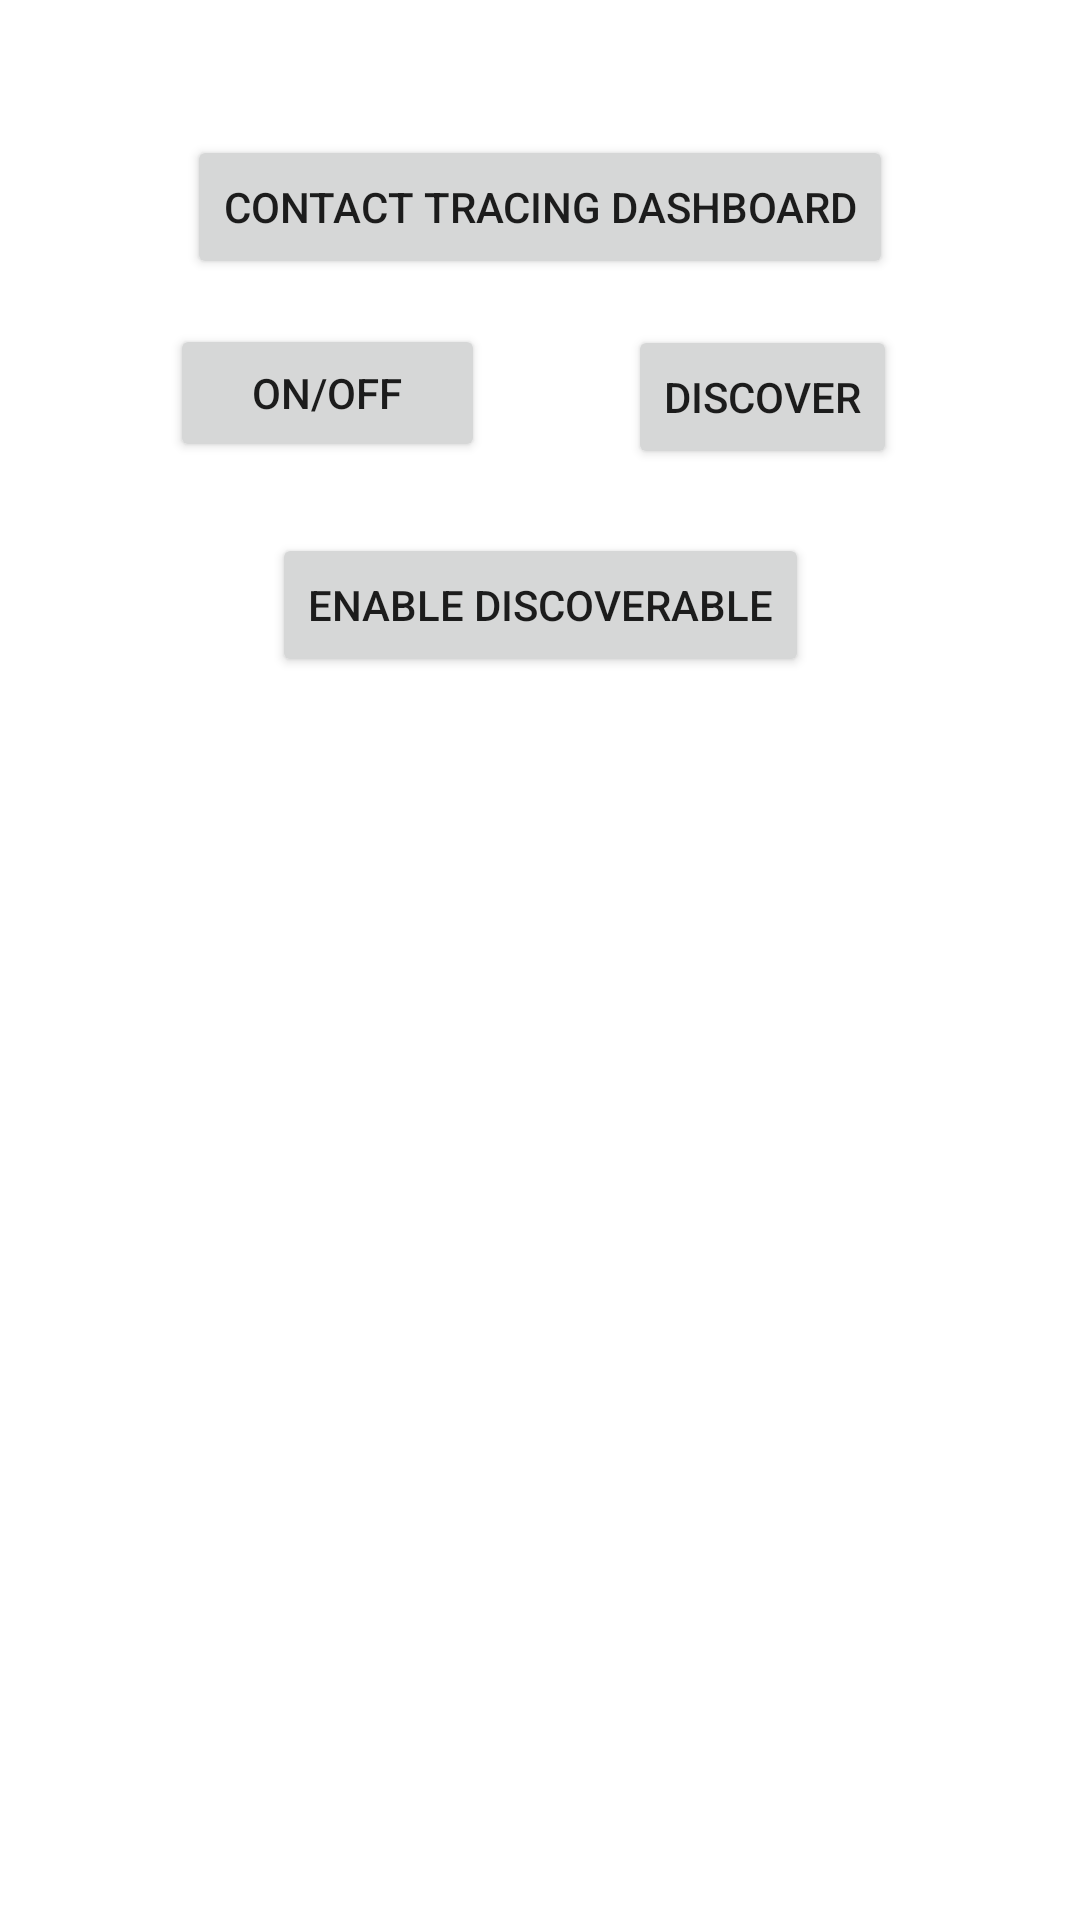

Write the Android layout XML for this screen, with the resource values it uses.
<!-- AndroidManifest.xml: application theme Theme.Cosecv3 -->
<!-- res/layout/activity_bluetooth.xml -->
<?xml version="1.0" encoding="utf-8"?>
<androidx.constraintlayout.widget.ConstraintLayout xmlns:android="http://schemas.android.com/apk/res/android"
    xmlns:app="http://schemas.android.com/apk/res-auto"
    xmlns:tools="http://schemas.android.com/tools"
    android:layout_width="match_parent"
    android:layout_height="match_parent"
    tools:context=".BluetoothActivity">

    <Button
        android:id="@+id/btnONOFF"
        android:layout_width="105dp"
        android:layout_height="46dp"
        android:layout_alignParentTop="true"
        android:layout_alignParentRight="true"
        android:text="ON/OFF"
        app:layout_constraintBottom_toBottomOf="parent"
        app:layout_constraintEnd_toEndOf="parent"
        app:layout_constraintHorizontal_bias="0.222"
        app:layout_constraintStart_toStartOf="parent"
        app:layout_constraintTop_toTopOf="parent"
        app:layout_constraintVertical_bias="0.182" />

    <Button
        android:id="@+id/btnDiscoverable_on_off"
        android:layout_width="wrap_content"
        android:layout_height="wrap_content"
        android:layout_alignParentTop="true"
        android:layout_centerHorizontal="true"
        android:onClick="btnEnableDisable_Discoverable"
        android:text="Enable Discoverable"
        app:layout_constraintBottom_toBottomOf="parent"
        app:layout_constraintEnd_toEndOf="parent"
        app:layout_constraintStart_toStartOf="parent"
        app:layout_constraintTop_toTopOf="parent"
        app:layout_constraintVertical_bias="0.3" />

    <Button
        android:id="@+id/btnFindUnpairedDevices"
        android:layout_width="wrap_content"
        android:layout_height="wrap_content"
        android:onClick="btnDiscover"
        android:text="Discover"
        app:layout_constraintBottom_toBottomOf="parent"
        app:layout_constraintEnd_toEndOf="parent"
        app:layout_constraintHorizontal_bias="0.774"
        app:layout_constraintStart_toStartOf="parent"
        app:layout_constraintTop_toTopOf="parent"
        app:layout_constraintVertical_bias="0.183" />

    <Button
        android:id="@+id/CTDB"
        android:layout_width="wrap_content"
        android:layout_height="wrap_content"
        android:layout_alignParentTop="true"
        android:layout_alignParentRight="true"
        android:text="Contact tracing dashboard"
        app:layout_constraintBottom_toBottomOf="parent"
        app:layout_constraintEnd_toEndOf="parent"
        app:layout_constraintStart_toStartOf="parent"
        app:layout_constraintTop_toTopOf="parent"
        app:layout_constraintVertical_bias="0.076" />

    <ListView
        android:id="@+id/lvNewDevices"
        android:layout_width="410dp"
        android:layout_height="324dp"
        android:layout_below="@id/btnFindUnpairedDevices"
        app:layout_constraintBottom_toBottomOf="parent"
        app:layout_constraintEnd_toEndOf="parent"
        app:layout_constraintHorizontal_bias="0.0"
        app:layout_constraintStart_toStartOf="parent"
        app:layout_constraintTop_toTopOf="parent"
        app:layout_constraintVertical_bias="0.818" />
</androidx.constraintlayout.widget.ConstraintLayout>
<!-- resources referenced by this layout -->
<resources>
  <style name="Theme.Cosecv3" parent="Theme.MaterialComponents.DayNight.DarkActionBar">
          
          <item name="colorPrimary">@color/purple_500</item>
          <item name="colorPrimaryVariant">@color/purple_700</item>
          <item name="colorOnPrimary">@color/white</item>
          
          <item name="colorSecondary">@color/teal_200</item>
          <item name="colorSecondaryVariant">@color/teal_700</item>
          <item name="colorOnSecondary">@color/black</item>
          
          <item name="android:statusBarColor" tools:targetApi="l">?attr/colorPrimaryVariant</item>
          
      </style>
  <!-- not gathered from this repository: default colours our renderer supplied (Android Studio template values) -->
  <color name="purple_500">#FF6200EE</color>
  <color name="purple_700">#FF3700B3</color>
  <color name="teal_200">#FF03DAC5</color>
  <color name="teal_700">#FF018786</color>
  <color name="black">#FF000000</color>
  <color name="white">#FFFFFFFF</color>
</resources>
